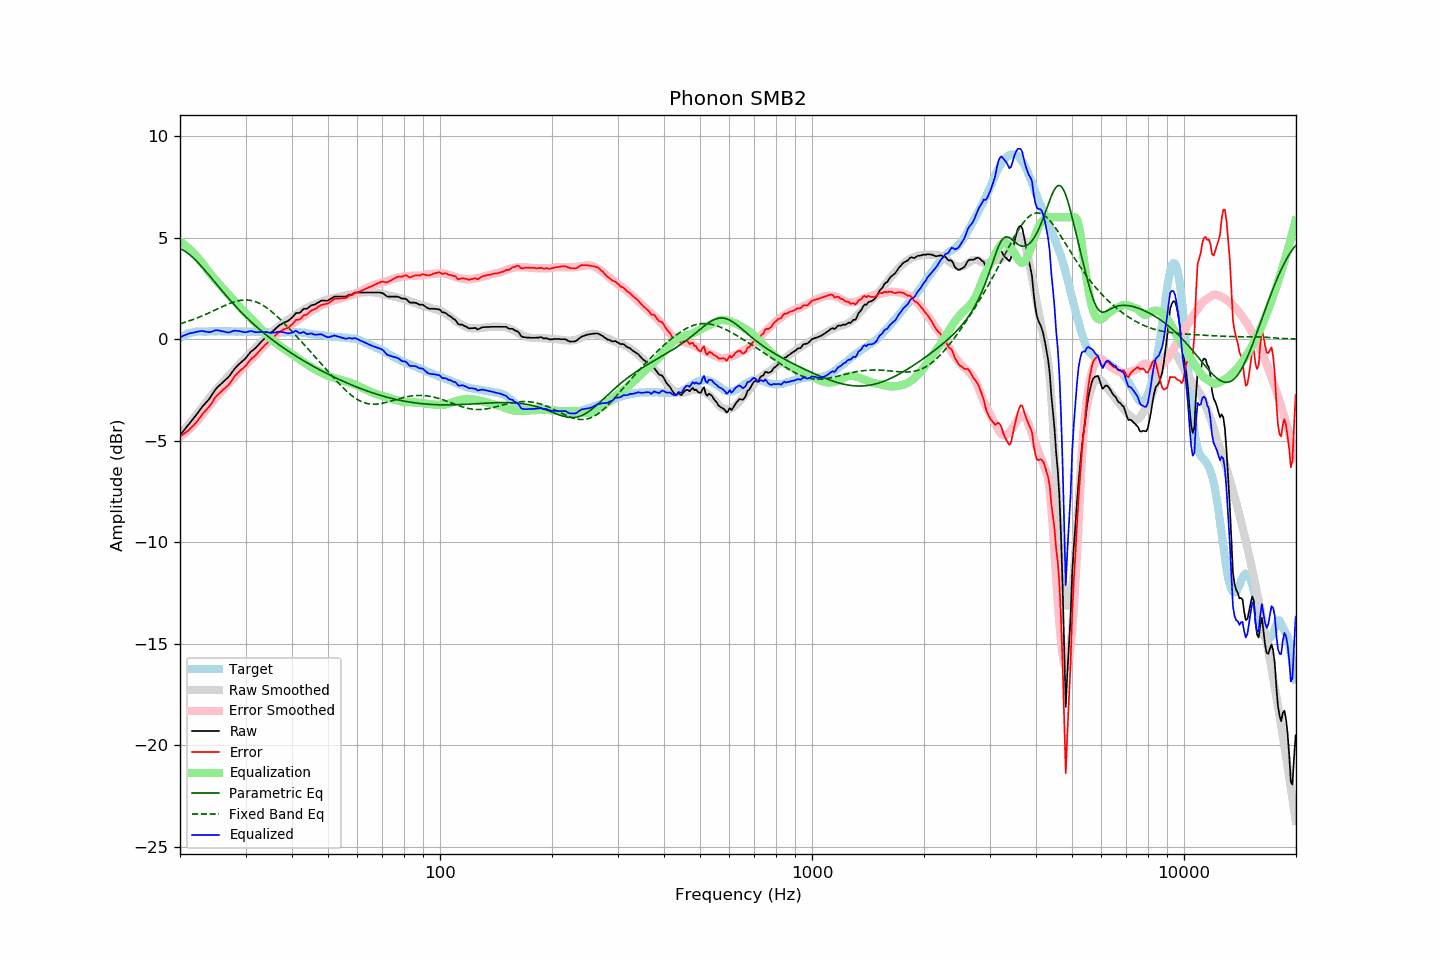

Data behind this chart, as committed beside it:
frequency, raw, error, smoothed, error_smoothed, equalization, parametric_eq, fixed_band_eq, equalized_raw, equalized_smoothed, target
20.00, -4.73, -4.80, -4.73, -4.82, 4.82, 4.46, 0.75, 0.08, 0.09, 0.06
20.20, -4.63, -4.75, -4.63, -4.76, 4.76, 4.42, 0.78, 0.12, 0.13, 0.11
20.40, -4.53, -4.69, -4.53, -4.70, 4.70, 4.38, 0.80, 0.16, 0.16, 0.16
20.61, -4.44, -4.63, -4.44, -4.63, 4.63, 4.33, 0.83, 0.19, 0.19, 0.19
20.81, -4.33, -4.57, -4.34, -4.56, 4.56, 4.28, 0.85, 0.23, 0.22, 0.24
21.02, -4.23, -4.51, -4.24, -4.49, 4.49, 4.22, 0.88, 0.26, 0.25, 0.28
21.23, -4.13, -4.43, -4.14, -4.42, 4.42, 4.16, 0.90, 0.29, 0.28, 0.30
21.44, -4.04, -4.36, -4.04, -4.34, 4.34, 4.09, 0.93, 0.30, 0.30, 0.32
21.66, -3.95, -4.28, -3.94, -4.26, 4.26, 4.02, 0.96, 0.32, 0.32, 0.34
21.87, -3.85, -4.20, -3.84, -4.18, 4.18, 3.94, 0.99, 0.33, 0.34, 0.35
22.09, -3.74, -4.11, -3.74, -4.10, 4.10, 3.86, 1.02, 0.36, 0.35, 0.37
22.31, -3.64, -4.02, -3.64, -4.01, 4.01, 3.78, 1.05, 0.37, 0.37, 0.38
22.54, -3.54, -3.91, -3.54, -3.92, 3.92, 3.70, 1.08, 0.38, 0.37, 0.38
22.76, -3.42, -3.80, -3.44, -3.82, 3.82, 3.61, 1.12, 0.40, 0.38, 0.38
22.99, -3.31, -3.68, -3.34, -3.72, 3.72, 3.52, 1.15, 0.40, 0.38, 0.37
23.22, -3.23, -3.60, -3.23, -3.62, 3.62, 3.43, 1.18, 0.38, 0.38, 0.37
23.45, -3.14, -3.51, -3.13, -3.51, 3.51, 3.34, 1.22, 0.37, 0.38, 0.37
23.69, -3.06, -3.43, -3.03, -3.41, 3.41, 3.25, 1.26, 0.35, 0.38, 0.38
23.92, -2.96, -3.34, -2.92, -3.30, 3.30, 3.15, 1.29, 0.34, 0.38, 0.38
24.16, -2.85, -3.24, -2.82, -3.20, 3.20, 3.06, 1.33, 0.35, 0.38, 0.39
24.40, -2.73, -3.13, -2.72, -3.10, 3.10, 2.96, 1.36, 0.37, 0.38, 0.39
24.65, -2.61, -2.99, -2.63, -3.01, 3.01, 2.87, 1.40, 0.40, 0.38, 0.38
24.89, -2.48, -2.87, -2.54, -2.92, 2.92, 2.77, 1.44, 0.44, 0.38, 0.38
25.14, -2.39, -2.78, -2.45, -2.83, 2.83, 2.68, 1.48, 0.44, 0.39, 0.38
25.39, -2.31, -2.71, -2.36, -2.74, 2.74, 2.58, 1.51, 0.43, 0.39, 0.39
25.65, -2.25, -2.64, -2.27, -2.65, 2.65, 2.49, 1.55, 0.41, 0.39, 0.39
25.91, -2.18, -2.56, -2.18, -2.56, 2.56, 2.39, 1.59, 0.39, 0.39, 0.38
26.16, -2.09, -2.47, -2.09, -2.47, 2.47, 2.30, 1.62, 0.38, 0.39, 0.38
26.43, -2.03, -2.41, -2.00, -2.38, 2.38, 2.21, 1.66, 0.36, 0.38, 0.38
26.69, -1.95, -2.33, -1.91, -2.30, 2.30, 2.11, 1.69, 0.34, 0.38, 0.38
26.96, -1.89, -2.27, -1.83, -2.21, 2.21, 2.02, 1.73, 0.32, 0.38, 0.39
27.23, -1.79, -2.17, -1.75, -2.13, 2.13, 1.93, 1.76, 0.34, 0.38, 0.39
27.50, -1.68, -2.06, -1.67, -2.05, 2.05, 1.84, 1.79, 0.37, 0.38, 0.39
27.77, -1.56, -1.94, -1.58, -1.96, 1.96, 1.76, 1.82, 0.40, 0.38, 0.38
28.05, -1.45, -1.83, -1.50, -1.87, 1.87, 1.67, 1.84, 0.42, 0.38, 0.38
28.33, -1.37, -1.74, -1.41, -1.78, 1.78, 1.58, 1.86, 0.41, 0.38, 0.37
28.62, -1.30, -1.66, -1.32, -1.69, 1.69, 1.50, 1.88, 0.40, 0.37, 0.36
28.90, -1.21, -1.59, -1.23, -1.61, 1.61, 1.42, 1.90, 0.39, 0.37, 0.37
29.19, -1.14, -1.51, -1.14, -1.52, 1.52, 1.33, 1.91, 0.37, 0.37, 0.36
29.48, -1.07, -1.46, -1.06, -1.43, 1.43, 1.25, 1.92, 0.36, 0.37, 0.38
29.78, -1.01, -1.38, -0.98, -1.35, 1.35, 1.17, 1.93, 0.34, 0.37, 0.37
30.08, -0.93, -1.31, -0.90, -1.26, 1.26, 1.09, 1.93, 0.34, 0.37, 0.38
30.38, -0.83, -1.20, -0.82, -1.19, 1.19, 1.02, 1.92, 0.36, 0.37, 0.37
30.68, -0.72, -1.09, -0.74, -1.11, 1.11, 0.94, 1.92, 0.38, 0.37, 0.37
30.99, -0.63, -0.99, -0.66, -1.03, 1.03, 0.87, 1.90, 0.40, 0.37, 0.37
31.30, -0.57, -0.93, -0.58, -0.95, 0.95, 0.79, 1.89, 0.38, 0.37, 0.37
31.61, -0.50, -0.87, -0.50, -0.86, 0.86, 0.72, 1.87, 0.36, 0.36, 0.36
31.93, -0.44, -0.80, -0.42, -0.78, 0.78, 0.65, 1.84, 0.34, 0.36, 0.36
32.24, -0.35, -0.71, -0.34, -0.69, 0.69, 0.58, 1.81, 0.34, 0.36, 0.35
32.57, -0.27, -0.63, -0.26, -0.61, 0.61, 0.51, 1.78, 0.35, 0.35, 0.36
32.89, -0.17, -0.53, -0.18, -0.53, 0.53, 0.44, 1.74, 0.35, 0.35, 0.36
33.22, -0.09, -0.44, -0.10, -0.45, 0.45, 0.38, 1.69, 0.35, 0.35, 0.35
33.55, -0.01, -0.36, -0.03, -0.37, 0.37, 0.31, 1.65, 0.35, 0.34, 0.35
33.89, 0.06, -0.28, 0.05, -0.29, 0.29, 0.24, 1.59, 0.35, 0.34, 0.33
34.23, 0.13, -0.21, 0.13, -0.21, 0.21, 0.18, 1.54, 0.35, 0.34, 0.34
34.57, 0.20, -0.13, 0.20, -0.13, 0.13, 0.12, 1.48, 0.33, 0.33, 0.33
34.92, 0.26, -0.06, 0.28, -0.05, 0.05, 0.06, 1.42, 0.32, 0.33, 0.33
35.27, 0.33, 0.01, 0.35, 0.02, -0.02, -0.01, 1.36, 0.31, 0.33, 0.33
35.62, 0.40, 0.08, 0.42, 0.09, -0.09, -0.07, 1.29, 0.31, 0.33, 0.32
35.97, 0.48, 0.15, 0.48, 0.16, -0.16, -0.13, 1.22, 0.32, 0.33, 0.32
... 635 more rows
